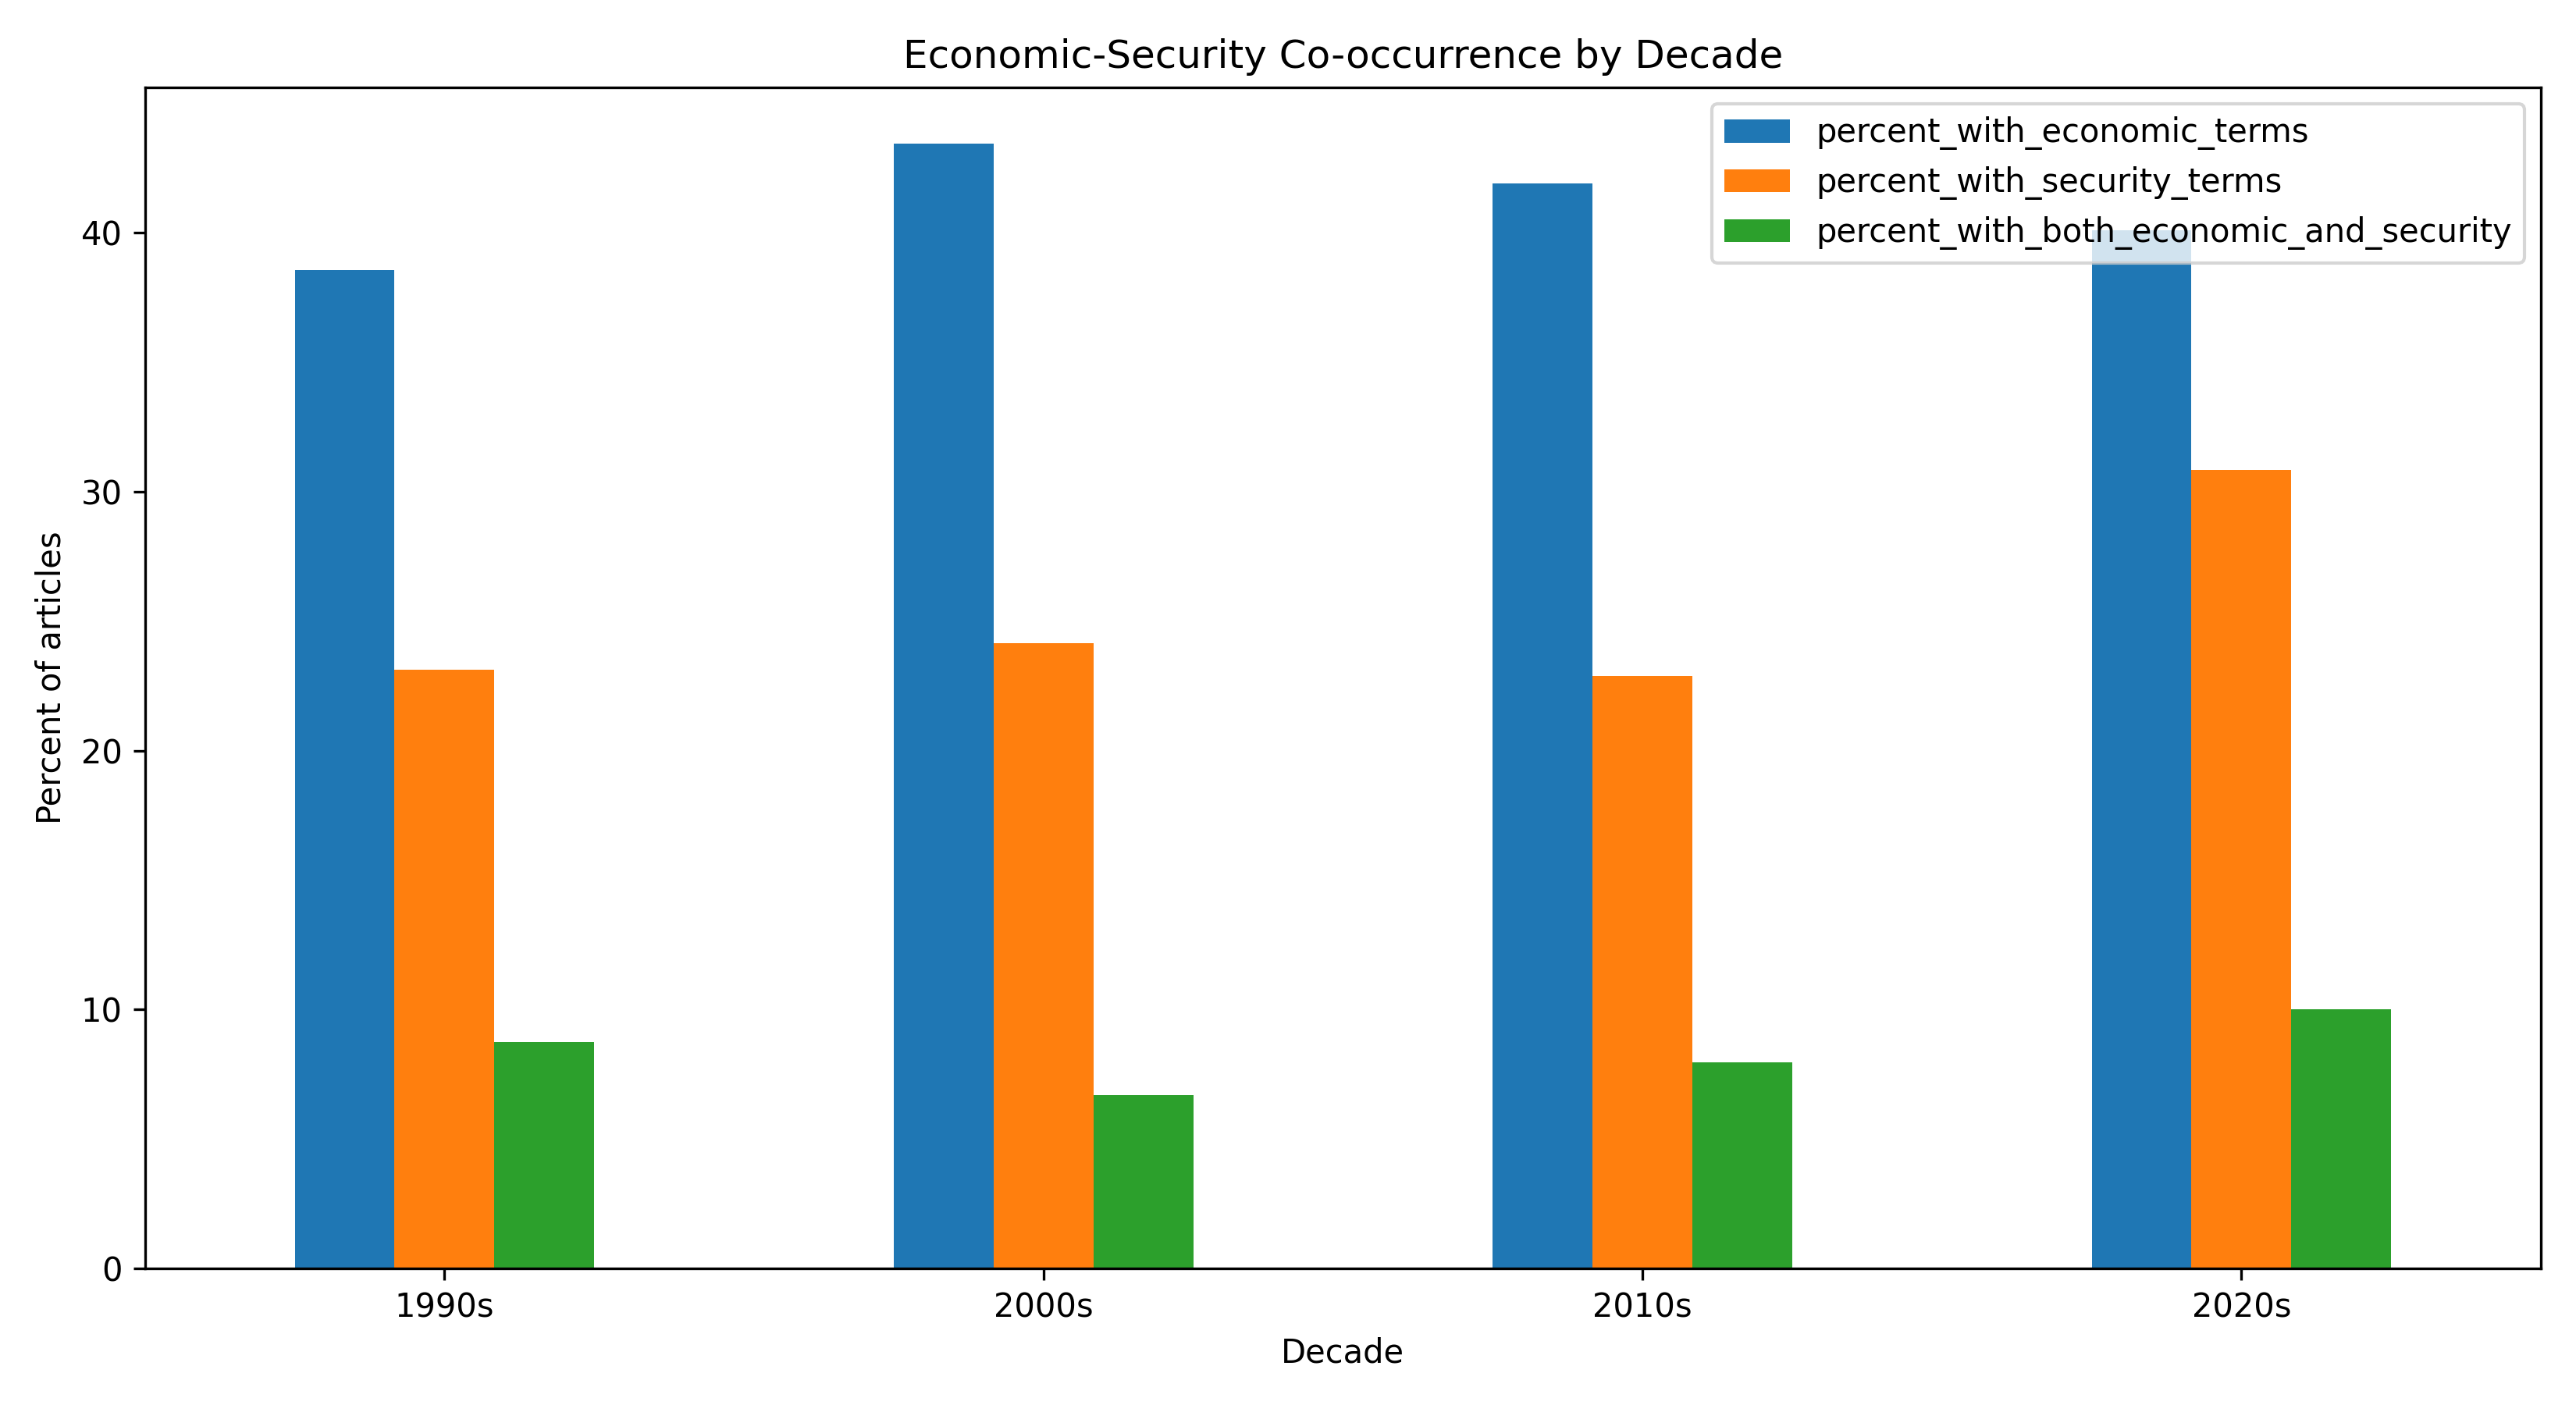

Source data for this figure (header and first rows):
decade, articles, percent_with_economic_terms, percent_with_security_terms, percent_with_both_economic_and_security, among_economic_articles_percent_with_sec…, avg_economic_term_count_per_article, avg_security_term_count_per_article, security_per_economic_ratio, securitization_index, economic_security_overlap_rate, conflict_vs_engagement_ratio
1990s, 389, 38.56, 23.14, 8.74, 22.67, 1.622, 0.7095, 0.4367, 0.4367, 0.2267, 0.4221
2000s, 389, 43.44, 24.16, 6.684, 15.38, 2.213, 1.072, 0.4838, 0.4838, 0.1538, 0.6814
2010s, 389, 41.9, 22.88, 7.969, 19.02, 1.506, 0.7301, 0.4838, 0.4838, 0.1902, 0.8983
2020s, 389, 40.1, 30.85, 10.03, 25.0, 1.419, 0.9332, 0.6564, 0.6564, 0.25, 0.9235
